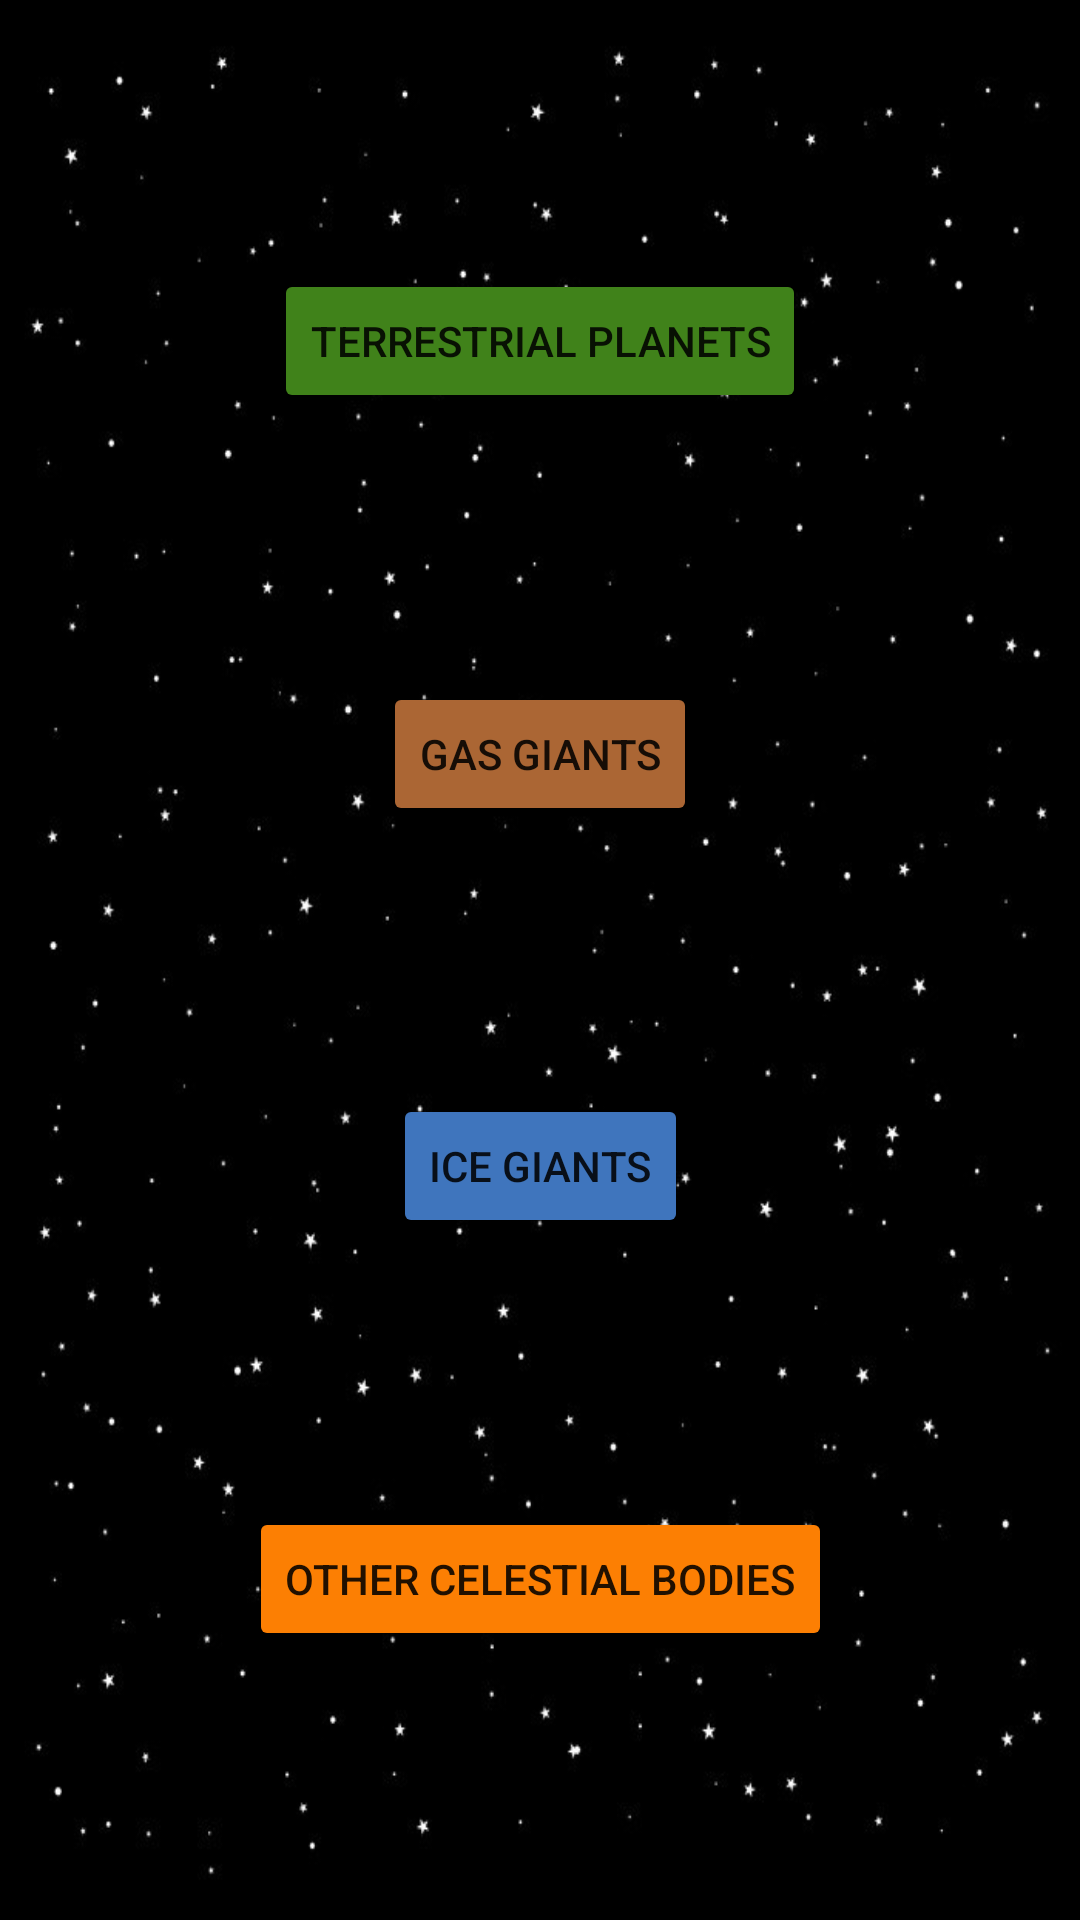

Write the Android layout XML for this screen, with the resource values it uses.
<!-- AndroidManifest.xml: application theme Theme.SOLAPE -->
<!-- res/layout/activity_main_planets.xml -->
<?xml version="1.0" encoding="utf-8"?>
<androidx.constraintlayout.widget.ConstraintLayout xmlns:android="http://schemas.android.com/apk/res/android"
    xmlns:app="http://schemas.android.com/apk/res-auto"
    xmlns:tools="http://schemas.android.com/tools"
    android:layout_width="match_parent"
    android:layout_height="match_parent"
    android:background="@drawable/background"
    tools:context=".MainActivityPlanets">

    <Button
        android:id="@+id/button2"
        android:layout_width="wrap_content"
        android:layout_height="wrap_content"
        android:onClick="openT"
        android:text="terrestrial planets"
        app:backgroundTint="#40821A"
        app:layout_constraintBottom_toTopOf="@+id/button3"
        app:layout_constraintEnd_toEndOf="parent"
        app:layout_constraintHorizontal_bias="0.5"
        app:layout_constraintStart_toStartOf="parent"
        app:layout_constraintTop_toTopOf="parent" />

    <Button
        android:id="@+id/button3"
        android:layout_width="wrap_content"
        android:layout_height="wrap_content"
        android:onClick="openG"
        android:text="Gas Giants"
        app:backgroundTint="#AB6634"
        app:layout_constraintBottom_toTopOf="@+id/button4"
        app:layout_constraintEnd_toEndOf="parent"
        app:layout_constraintHorizontal_bias="0.5"
        app:layout_constraintStart_toStartOf="parent"
        app:layout_constraintTop_toBottomOf="@+id/button2" />

    <Button
        android:id="@+id/button4"
        android:layout_width="wrap_content"
        android:layout_height="wrap_content"
        android:onClick="openI"
        android:text="Ice giants"
        app:backgroundTint="#3F75BD"
        app:layout_constraintBottom_toTopOf="@+id/button6"
        app:layout_constraintEnd_toEndOf="parent"
        app:layout_constraintHorizontal_bias="0.5"
        app:layout_constraintStart_toStartOf="parent"
        app:layout_constraintTop_toBottomOf="@+id/button3" />

    <Button
        android:id="@+id/button6"
        android:layout_width="wrap_content"
        android:layout_height="wrap_content"
        android:onClick="openC"
        android:text="other celestial bodies"
        app:backgroundTint="#FC7F03"
        app:layout_constraintBottom_toBottomOf="parent"
        app:layout_constraintEnd_toEndOf="parent"
        app:layout_constraintHorizontal_bias="0.5"
        app:layout_constraintStart_toStartOf="parent"
        app:layout_constraintTop_toBottomOf="@+id/button4" />

</androidx.constraintlayout.widget.ConstraintLayout>
<!-- resources referenced by this layout -->
<resources>
  <!-- drawable background: jpg bitmap (drawable, 32585 bytes) -->
  <style name="Theme.SOLAPE" parent="Theme.MaterialComponents.DayNight.DarkActionBar">
          
          <item name="colorPrimary">@color/purple_500</item>
          <item name="colorPrimaryVariant">@color/purple_700</item>
          <item name="colorOnPrimary">@color/white</item>
          
          <item name="colorSecondary">@color/teal_200</item>
          <item name="colorSecondaryVariant">@color/teal_700</item>
          <item name="colorOnSecondary">@color/black</item>
          
          <item name="android:statusBarColor" tools:targetApi="l">?attr/colorPrimaryVariant</item>
          
      </style>
  <!-- not gathered from this repository: default colours our renderer supplied (Android Studio template values) -->
  <color name="purple_500">#FF6200EE</color>
  <color name="purple_700">#FF3700B3</color>
  <color name="teal_200">#FF03DAC5</color>
  <color name="teal_700">#FF018786</color>
  <color name="black">#FF000000</color>
  <color name="white">#FFFFFFFF</color>
</resources>
